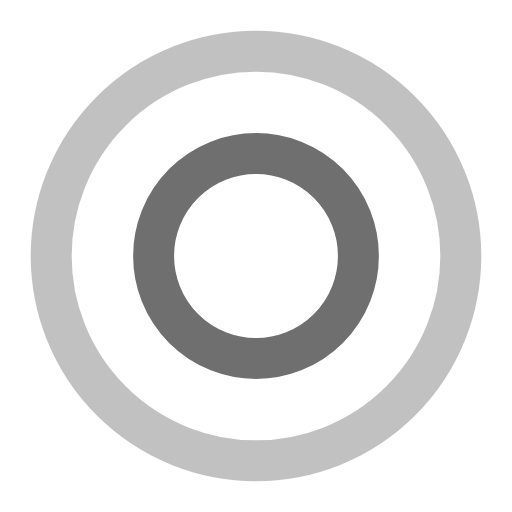
t = 0.00 s
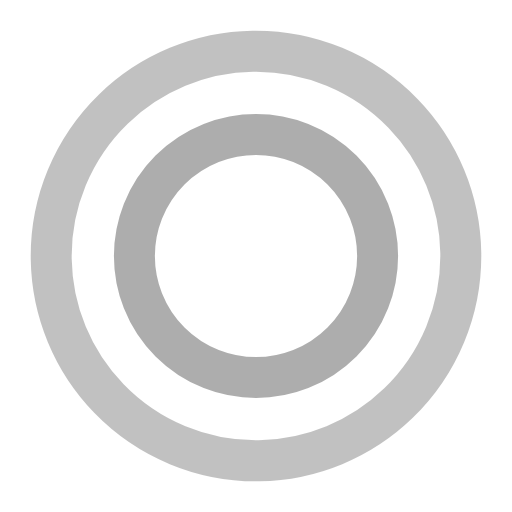
t = 0.38 s
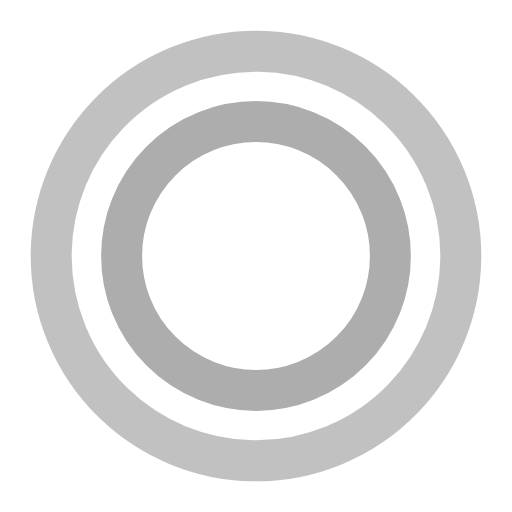
t = 0.63 s
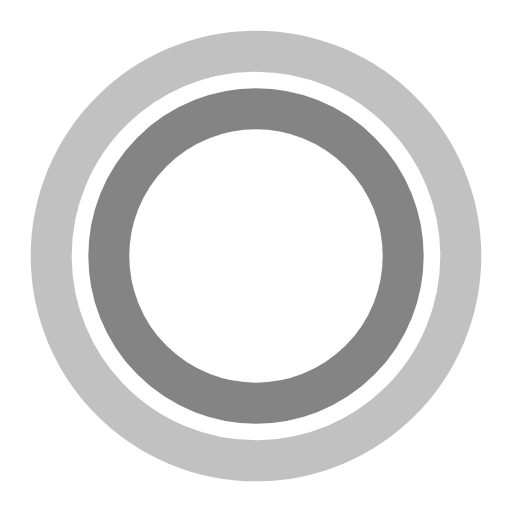
t = 0.88 s
t = 1.00 s: frame unchanged from t = 0.00 s, image omitted
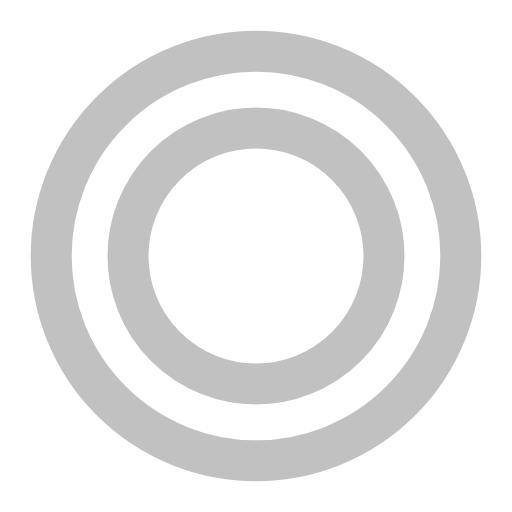
t = 1.50 s

The animated SVG that drew these frames (rendered in a browser with its animation timeline set to each time). Animation: 3 SMIL elements (animate=2,animateTransform=1); one cycle of 2.00 s, repeats indefinitely.

<svg
  width="100"
  height="100"
  viewBox="0 0 100 100"
  xmlns="http://www.w3.org/2000/svg"
>
  <circle
    cx="50"
    cy="50"
    r="40"
    stroke="#333"
    stroke-width="8"
    fill="none"
    opacity="0.3"
  >
    <animateTransform
      attributeName="transform"
      attributeType="XML"
      type="rotate"
      from="0 50 50"
      to="360 50 50"
      dur="2s"
      repeatCount="indefinite"
    />
  </circle>
  <circle
    cx="50"
    cy="50"
    r="20"
    stroke="#333"
    stroke-width="8"
    fill="none"
    opacity="0.7"
  >
    <animate
      attributeName="r"
      from="20"
      to="30"
      dur="1s"
      repeatCount="indefinite"
      begin="0s"
    />
    <animate
      attributeName="opacity"
      values="0.7; 0.3; 0.7"
      dur="1s"
      repeatCount="indefinite"
      begin="0s"
    />
  </circle>
</svg>
